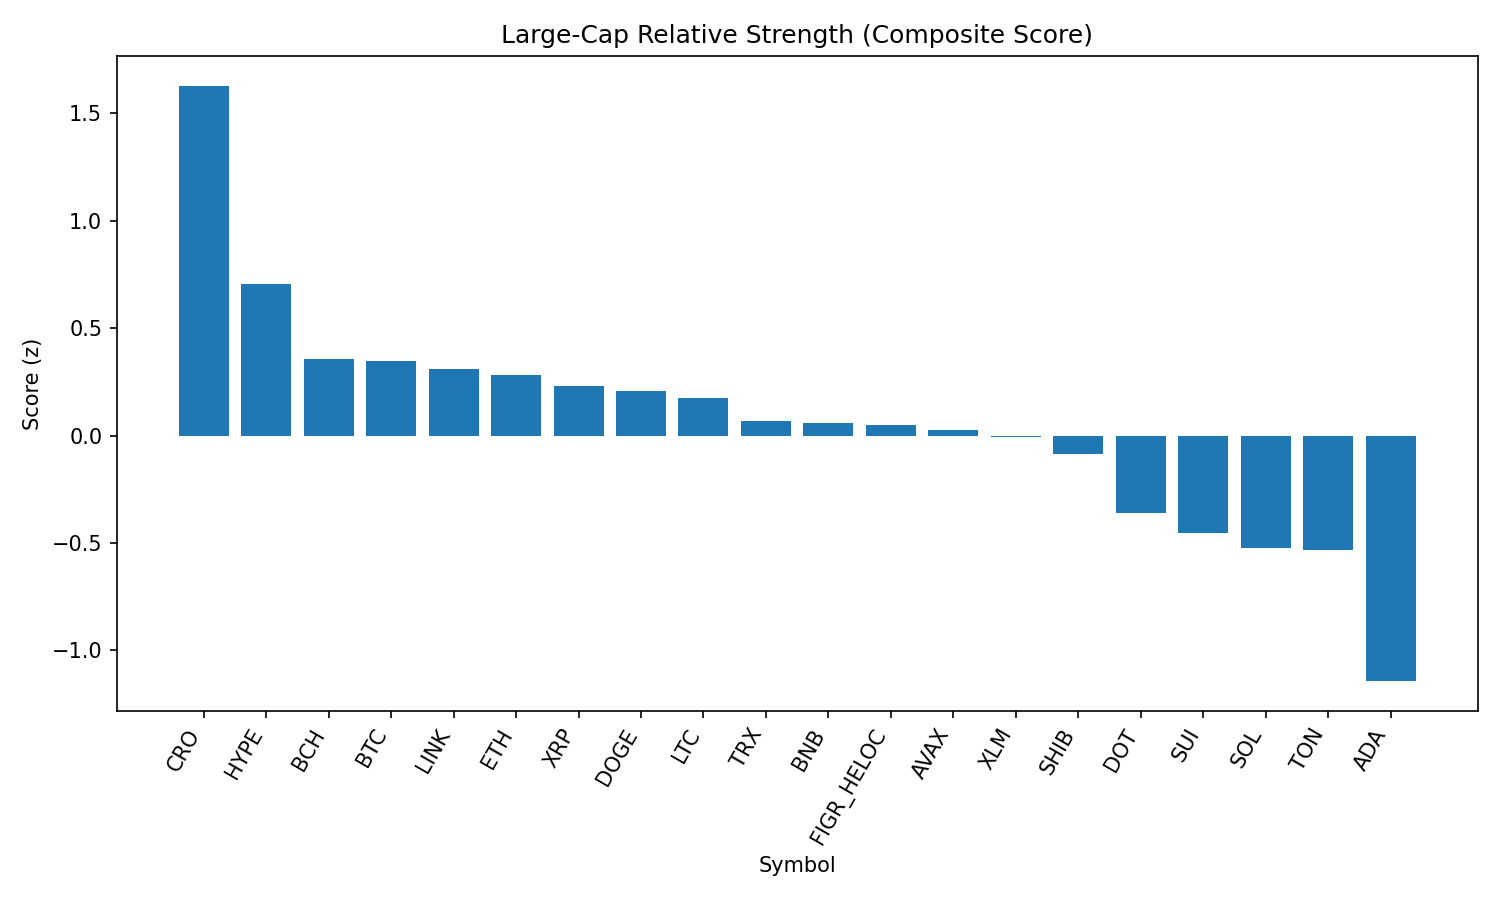

Source data for this figure (header and first rows):
rank, name, symbol, price, pct_1h, pct_24h, pct_7d, pct_1h_vs_btc, pct_24h_vs_btc, pct_7d_vs_btc, market_cap_rank, market_cap, volume_usd, score
1, Cronos, CRO, 0.2716, 0.4961, 3.839, -22.83, 0.4506, 4.35, -21.17, 25, 9150656772, 426493299, 1.629
2, Hyperliquid, HYPE, 45.96, 0.1563, 0.4908, -4.14, 0.1108, 1.001, -2.484, 17, 12444899394, 302669202, 0.7077
3, Bitcoin Cash, BCH, 587.9, 0.2591, -2.528, 5.75, 0.2136, -2.018, 7.406, 21, 11711724458, 418863554, 0.3576
4, Bitcoin, BTC, 110983, 0.0455, -0.5105, -1.656, 0.0, 0.0, 0.0, 1, 2210573107650, 36348572312, 0.3493
5, Chainlink, LINK, 23.36, 0.08907, -0.7535, -1.455, 0.04356, -0.243, 0.2013, 13, 15851293115, 760323160, 0.309
6, Ethereum, ETH, 4418, -0.176, 0.8565, -3.653, -0.2215, 1.367, -1.997, 2, 533858759107, 32034696138, 0.2828
7, XRP, XRP, 2.85, 0.07324, -0.474, -5.133, 0.02774, 0.03645, -3.477, 3, 169306133643, 4328426307, 0.2312
8, Dogecoin, DOGE, 0.2162, -0.004676, -0.3302, -3.056, -0.05018, 0.1803, -1.4, 9, 32601448233, 1552571812, 0.2061
9, Litecoin, LTC, 111.3, 0.03464, -0.8123, -1.836, -0.01086, -0.3018, -0.1798, 28, 8481663840, 398296880, 0.1754
10, TRON, TRX, 0.3389, -0.0833, -0.3041, -3.011, -0.1288, 0.2064, -1.355, 10, 32087234650, 637918365, 0.06934
11, BNB, BNB, 849, -0.05497, -0.6507, -1.945, -0.1005, -0.1403, -0.2889, 5, 118191097723, 979367965, 0.05757
12, Figure Heloc, FIGR_HELOC, 0.997, 0.0, -0.8646, -3.002, -0.0455, -0.3542, -1.345, 18, 12216602622, 32226598, 0.04948
13, Avalanche, AVAX, 24.7, -0.02658, -1.256, 0.7145, -0.07208, -0.7454, 2.371, 23, 10428550945, 523981224, 0.02689
14, Stellar, XLM, 0.3597, 0.1198, -1.43, -5.654, 0.07432, -0.9194, -3.998, 22, 11415588021, 165885248, -0.006642
15, Shiba Inu, SHIB, 1.223e-05, 0.03049, -1.484, -3.072, -0.01501, -0.9736, -1.416, 31, 7203832977, 153501500, -0.08664
16, Polkadot, DOT, 3.79, -0.1467, -1.219, -3.859, -0.1922, -0.7082, -2.203, 35, 5768649135, 186881107, -0.3611
17, Sui, SUI, 3.32, -0.2623, -0.7398, -4.6, -0.3078, -0.2293, -2.944, 20, 11859859472, 756961768, -0.4542
18, Solana, SOL, 207.9, -0.2552, -1.395, -1.822, -0.3007, -0.8846, -0.1659, 6, 112526279280, 5494896708, -0.5216
19, Toncoin, TON, 3.13, -0.3784, -0.7507, -1.034, -0.4239, -0.2402, 0.6223, 30, 8039861950, 145130306, -0.5331
20, Cardano, ADA, 0.82, -0.4766, -1.615, -5.321, -0.5221, -1.104, -3.665, 11, 29934434397, 777103978, -1.143
21, Hedera, HBAR, 0.2145, -0.3113, -2.842, -10.15, -0.3568, -2.331, -8.495, 26, 9094058962, 166832444, -1.405
